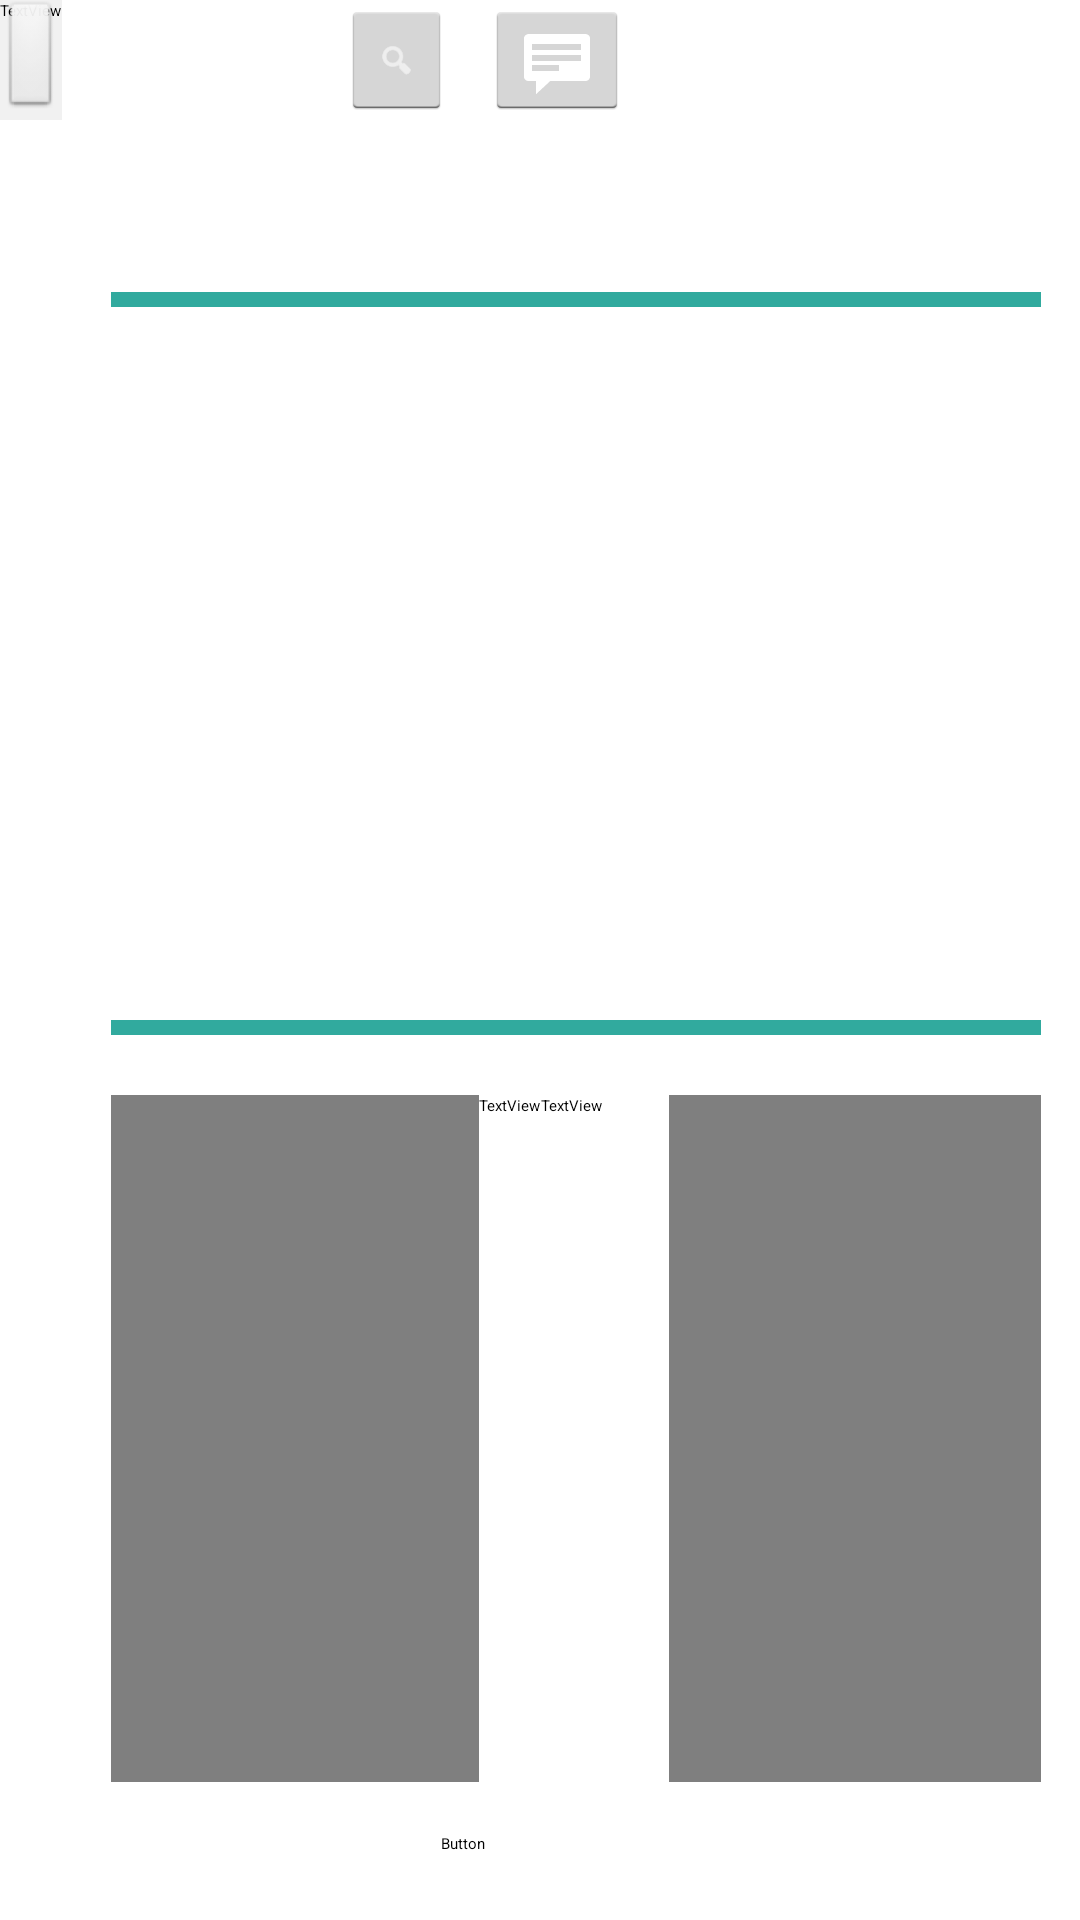

Reconstruct the res/layout file that produces this screen, plus the resources it refers to.
<!-- AndroidManifest.xml: application theme App -->
<!-- res/layout/activity_main.xml -->
<?xml version="1.0" encoding="utf-8"?>
<RelativeLayout xmlns:android="http://schemas.android.com/apk/res/android"
    xmlns:app="http://schemas.android.com/apk/res-auto"
    xmlns:tools="http://schemas.android.com/tools"
    android:layout_width="match_parent"
    android:layout_height="match_parent"
    tools:context="com.example.manuelsanchezferna.json.MainActivity">


    <Spinner
        android:id="@+id/spinner"
        android:layout_width="fill_parent"
        android:layout_height="wrap_content"
        android:layout_alignBottom="@+id/rectangle"
        android:layout_alignEnd="@+id/vid0_name"
        android:layout_alignParentTop="true"
        android:layout_alignRight="@+id/vid0_name"
        android:background="@android:drawable/btn_default"
        android:elevation="14dp"
        android:visibility="visible" />

    <EditText
        android:id="@+id/editText"
        android:layout_width="match_parent"
        android:layout_height="wrap_content"
        android:layout_above="@+id/button"
        android:layout_alignParentLeft="true"
        android:layout_alignParentStart="true"
        android:layout_marginBottom="10dp"
        android:layout_marginLeft="22dp"
        android:layout_marginStart="22dp"
        android:ems="10"
        android:inputType="textPersonName"
        app:layout_constraintBottom_toBottomOf="parent"
        app:layout_constraintHorizontal_bias="0.502"
        app:layout_constraintLeft_toLeftOf="parent"
        app:layout_constraintRight_toRightOf="parent"
        app:layout_constraintTop_toTopOf="parent"
        app:layout_constraintVertical_bias="0.835" />

    <Button
        android:id="@+id/button"
        android:layout_width="wrap_content"
        android:layout_height="wrap_content"
        android:onClick="consulta"
        android:text="Button"
        app:layout_constraintBottom_toBottomOf="parent"
        app:layout_constraintLeft_toLeftOf="parent"
        app:layout_constraintRight_toRightOf="parent"
        app:layout_constraintTop_toTopOf="parent"
        app:layout_constraintVertical_bias="0.965"
        android:layout_marginBottom="22dp"
        android:layout_alignParentBottom="true"
        android:layout_toRightOf="@+id/top_videos"
        android:layout_toEndOf="@+id/top_videos" />

    <Button
        android:id="@+id/top_videos"
        style="@android:style/Widget.Material.Button.Borderless.Colored"
        android:layout_width="wrap_content"
        android:layout_height="wrap_content"
        android:layout_alignLeft="@+id/vid0_art"
        android:layout_alignStart="@+id/vid0_art"
        android:layout_below="@+id/vid0_art"
        android:fontFamily="sans-serif-condensed"
        android:text="TOP VÍDEOS"
        android:textAppearance="@android:style/TextAppearance.Material.Small"
        android:textSize="30sp"
        tools:layout_editor_absoluteX="60dp"
        tools:layout_editor_absoluteY="49dp" />


    <View
        android:id="@+id/rectangle"
        android:layout_width="wrap_content"
        android:layout_height="90sp"
        android:layout_alignBottom="@+id/search"
        android:layout_alignEnd="@+id/spinner"
        android:layout_alignParentLeft="true"
        android:layout_alignParentStart="true"
        android:layout_alignRight="@+id/spinner"
        android:layout_alignTop="@+id/search"
        android:background="#f1f1f1" />

    <View
        android:id="@+id/linia_topvideos"
        android:layout_marginLeft="37dp"
        android:layout_height="5sp"
        android:layout_width="310sp"
        android:background="#ce009688"
        android:layout_below="@+id/top_videos" />
    <View
        android:id="@+id/linia_vid"
        android:layout_marginLeft="37dp"
        android:layout_height="5sp"
        android:layout_width="310sp"
        android:background="#ce009688"
        android:layout_below="@+id/videos" />

    <Button
        android:id="@+id/videos"
        style="@android:style/Widget.Material.Button.Borderless.Colored"
        android:layout_width="wrap_content"
        android:layout_height="wrap_content"
        android:layout_alignLeft="@+id/linia_vid"
        android:layout_alignStart="@+id/linia_vid"
        android:layout_centerVertical="true"
        android:fontFamily="sans-serif-condensed"
        android:text="VÍDEOS"
        android:textAppearance="@android:style/TextAppearance.Material.Small"
        android:textSize="30sp"
        tools:layout_editor_absoluteX="60dp"
        tools:layout_editor_absoluteY="231dp" />

    <ImageButton
        android:id="@+id/search"
        style="@android:style/Widget.Holo.Light.ImageButton"
        android:layout_width="37sp"
        android:layout_height="40sp"
        android:layout_marginEnd="11dp"
        android:layout_marginRight="11dp"
        android:elevation="0dp"
        android:tint="@android:color/white"
        app:srcCompat="@android:drawable/ic_menu_search"
        android:layout_alignParentTop="true"
        android:layout_toLeftOf="@+id/mensajes"
        android:layout_toStartOf="@+id/mensajes" />

    <ImageButton
        android:id="@+id/mensajes"
        style="@android:style/Widget.Holo.Light.ImageButton"
        android:layout_width="wrap_content"
        android:layout_height="wrap_content"
        android:layout_alignTop="@+id/rectangle"
        android:layout_toEndOf="@+id/button"
        android:layout_toRightOf="@+id/button"
        android:tint="@android:color/background_light"
        app:srcCompat="@android:drawable/stat_notify_chat" />

    <TextView
        android:id="@+id/vid0_name"
        android:layout_width="wrap_content"
        android:layout_height="wrap_content"
        android:text="TextView"
        android:layout_above="@+id/vid0_art"
 />

    <TextView
        android:id="@+id/vid0_art"
        android:layout_width="wrap_content"
        android:layout_height="wrap_content"
        android:text="TextView"
        android:layout_above="@+id/linia_amigos"
        android:layout_marginBottom="50dp" />

    <HorizontalScrollView
        android:layout_width="477dp"
        android:layout_height="match_parent"
        android:layout_alignRight="@+id/linia_vid"
        android:layout_alignEnd="@+id/linia_vid"
        android:layout_above="@+id/editText"
        android:id="@+id/horizontalScrollView"
        android:layout_below="@+id/linia_vid"
        android:layout_alignLeft="@+id/linia_vid"
        android:layout_alignStart="@+id/linia_vid">

        <LinearLayout
            android:layout_width="match_parent"
            android:layout_height="match_parent"
            android:layout_above="@+id/editText"
            android:orientation="horizontal"
            android:layout_below="@+id/linia_vid"
            android:layout_marginTop="20dp"
            android:layout_alignRight="@+id/linia_vid"
            android:layout_alignEnd="@+id/linia_vid"
            android:layout_alignLeft="@+id/videos"
            android:layout_alignStart="@+id/videos"
            android:weightSum="1"
            android:id="@+id/linearLayout">

            <VideoView
                android:id="@+id/vid0"
                android:layout_width="124dp"
                android:layout_height="match_parent"
                android:layout_above="@+id/linia_vid"
                android:layout_alignEnd="@+id/mensajes"
                android:layout_alignRight="@+id/mensajes"
                android:layout_below="@+id/linia_top"
                android:layout_toEndOf="@+id/linia_vid"
                android:layout_toRightOf="@+id/linia_vid" />


            <TextView
                android:id="@+id/textView4"
                android:layout_width="124dp"
                android:layout_height="match_parent"
                android:layout_marginLeft="22dp"
                android:layout_above="@+id/linia_vid"
                android:text="prueba" />

            <TextView
                android:id="@+id/textView5"
                android:layout_width="124dp"
                android:layout_height="match_parent"
                android:layout_marginLeft="22dp"
                android:layout_above="@+id/textView4"
                android:text="prueba2" />

            <TextView
                android:id="@+id/textView6"
                android:layout_width="wrap_content"
                android:layout_height="wrap_content"
                android:layout_weight="1"
                android:text="prueba3" />

            <VideoView
                android:id="@+id/vid1"
                android:layout_width="124dp"
                android:layout_height="match_parent"
                android:layout_marginLeft="22dp"
                />
            <VideoView
                android:id="@+id/vid2"
                android:layout_width="124dp"
                android:layout_height="match_parent"
                android:layout_marginLeft="22dp"
                />
            <VideoView
                android:id="@+id/vid3"
                android:layout_width="124dp"
                android:layout_height="match_parent"
                android:layout_marginLeft="22dp"
                />
            <VideoView
                android:id="@+id/vid4"
                android:layout_width="124dp"
                android:layout_height="match_parent"
                android:layout_marginLeft="22dp"
                />
            <VideoView
                android:id="@+id/vid5"
                android:layout_width="124dp"
                android:layout_height="match_parent"
                android:layout_marginLeft="22dp"
                />
            <VideoView
                android:id="@+id/vid6"
                android:layout_width="124dp"
                android:layout_height="match_parent"
                android:layout_marginLeft="22dp"
                />
            <VideoView
                android:id="@+id/vid7"
                android:layout_width="124dp"
                android:layout_height="match_parent"
                android:layout_marginLeft="22dp"
                />

            <VideoView
                android:id="@+id/vid8"
                android:layout_width="124dp"
                android:layout_height="match_parent"
                android:layout_marginLeft="22dp" />

            <TextView
                android:id="@+id/textView7"
                android:layout_width="wrap_content"
                android:layout_height="wrap_content"
                android:layout_weight="1"
                android:text="TextView" />

            <TextView
                android:id="@+id/textView9"
                android:layout_width="wrap_content"
                android:layout_height="wrap_content"
                android:layout_weight="1"
                android:layout_above="@+id/textView7"

                android:text="TextView" />

            <VideoView
                android:id="@+id/vid9"
                android:layout_width="124dp"
                android:layout_height="match_parent"
                android:layout_marginLeft="22dp" />

        </LinearLayout>


    </HorizontalScrollView>


</RelativeLayout>
<!-- resources referenced by this layout -->
<resources>

</resources>
